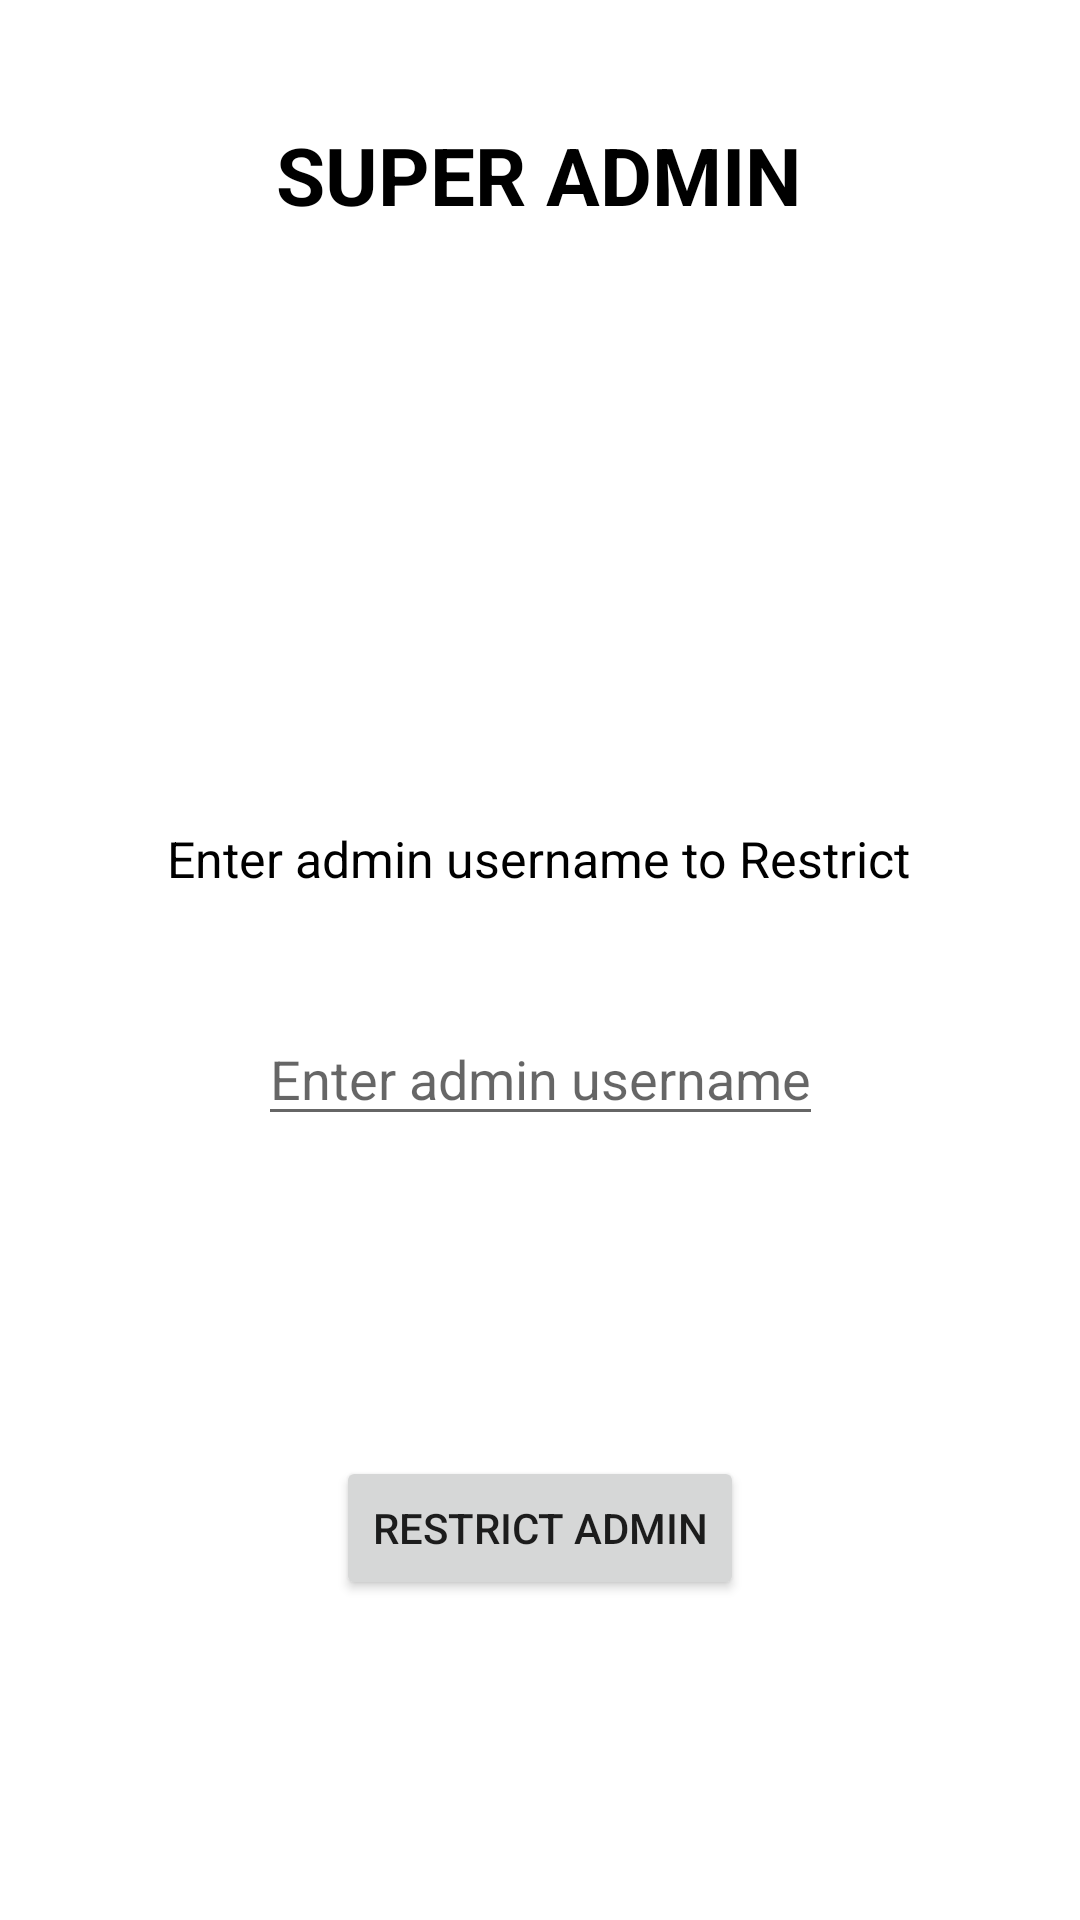

Layout XML and referenced resources for this Android screen:
<!-- AndroidManifest.xml: application theme Theme.Sanga -->
<!-- res/layout/super_admin.xml -->
<?xml version="1.0" encoding="utf-8"?>
<androidx.constraintlayout.widget.ConstraintLayout xmlns:android="http://schemas.android.com/apk/res/android"
    xmlns:app="http://schemas.android.com/apk/res-auto"
    xmlns:tools="http://schemas.android.com/tools"
    android:layout_width="match_parent"
    android:layout_height="match_parent"
    tools:context=".SuperAdmin">

    <TextView
        android:id="@+id/superadmintxt"
        android:layout_width="wrap_content"
        android:layout_height="wrap_content"
        android:text="SUPER ADMIN"
        android:textColor="@color/black"
        android:textSize="80px"
        android:textStyle="bold"
        app:layout_constraintBottom_toBottomOf="parent"
        app:layout_constraintEnd_toEndOf="parent"
        app:layout_constraintHorizontal_bias="0.497"
        app:layout_constraintStart_toStartOf="parent"
        app:layout_constraintTop_toTopOf="parent"
        app:layout_constraintVertical_bias="0.067" />

    <TextView
        android:id="@+id/textView3"

        android:layout_width="wrap_content"
        android:layout_height="wrap_content"
        android:text="Enter admin username to Restrict"
        android:textColor="@color/black"
        android:textSize="50px"
        app:layout_constraintBottom_toTopOf="@+id/superadmininput"
        app:layout_constraintEnd_toEndOf="parent"
        app:layout_constraintHorizontal_bias="0.497"
        app:layout_constraintStart_toStartOf="parent"
        app:layout_constraintTop_toBottomOf="@+id/superadmintxt"
        app:layout_constraintVertical_bias="0.833" />

    <EditText
        android:id="@+id/superadmininput"
        android:layout_width="wrap_content"
        android:layout_height="wrap_content"
        android:gravity="center"
        android:hint="Enter admin username"
        app:layout_constraintBottom_toBottomOf="parent"
        app:layout_constraintEnd_toEndOf="parent"
        app:layout_constraintStart_toStartOf="parent"
        app:layout_constraintTop_toBottomOf="@+id/superadmintxt" />

    <Button
        android:id="@+id/superadminbutton"
        android:layout_width="wrap_content"
        android:layout_height="wrap_content"
        android:text="Restrict Admin"
        app:layout_constraintBottom_toBottomOf="parent"
        app:layout_constraintEnd_toEndOf="parent"
        app:layout_constraintStart_toStartOf="parent"
        app:layout_constraintTop_toBottomOf="@+id/superadmininput" />
</androidx.constraintlayout.widget.ConstraintLayout>
<!-- resources referenced by this layout -->
<resources>
  <color name="black">#FF000000</color>
  <style name="Theme.Sanga" parent="Theme.MaterialComponents.DayNight.DarkActionBar">
          
          <item name="colorPrimary">@color/purple_500</item>
          <item name="colorPrimaryVariant">@color/purple_700</item>
          <item name="colorOnPrimary">@color/white</item>
          
          <item name="colorSecondary">@color/teal_200</item>
          <item name="colorSecondaryVariant">@color/teal_700</item>
          <item name="colorOnSecondary">@color/black</item>
          
          <item name="android:statusBarColor" tools:targetApi="l">?attr/colorPrimaryVariant</item>
          
      </style>
  <color name="purple_500">#FF6200EE</color>
  <color name="purple_700">#FF3700B3</color>
  <color name="white">#ffffff</color>
  <color name="teal_200">#FF03DAC5</color>
  <color name="teal_700">#FF018786</color>
</resources>
